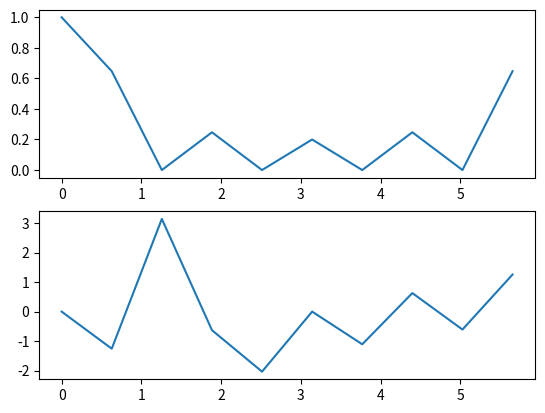

The matplotlib source for this figure:
import numpy as np
import matplotlib.pyplot as plt

# 周波数応答
def frequency_responce(a, b, omega):
    a_sum = np.sum(a[1:] * np.exp(-1j * omega * np.arange(1, a.size)))
    b_sum = np.sum(b * np.exp(-1j * omega * np.arange(b.size)))
    H = b_sum / (1 + a_sum)

    return H


# 確認
N = 10
a = np.zeros(5)
a[0] = 1
b = np.zeros(5) + 0.2

fs = 16000
f = np.arange(N) / N * fs
omega = 2 * np.pi * f / fs

H = np.zeros(N, dtype=complex)

for i in range(N):
    H[i] = frequency_responce(a, b, omega[i])

plt.subplot(2, 1, 1)
plt.plot(omega, np.abs(H))
plt.subplot(2, 1, 2)
plt.plot(omega, np.angle(H))
plt.show()
